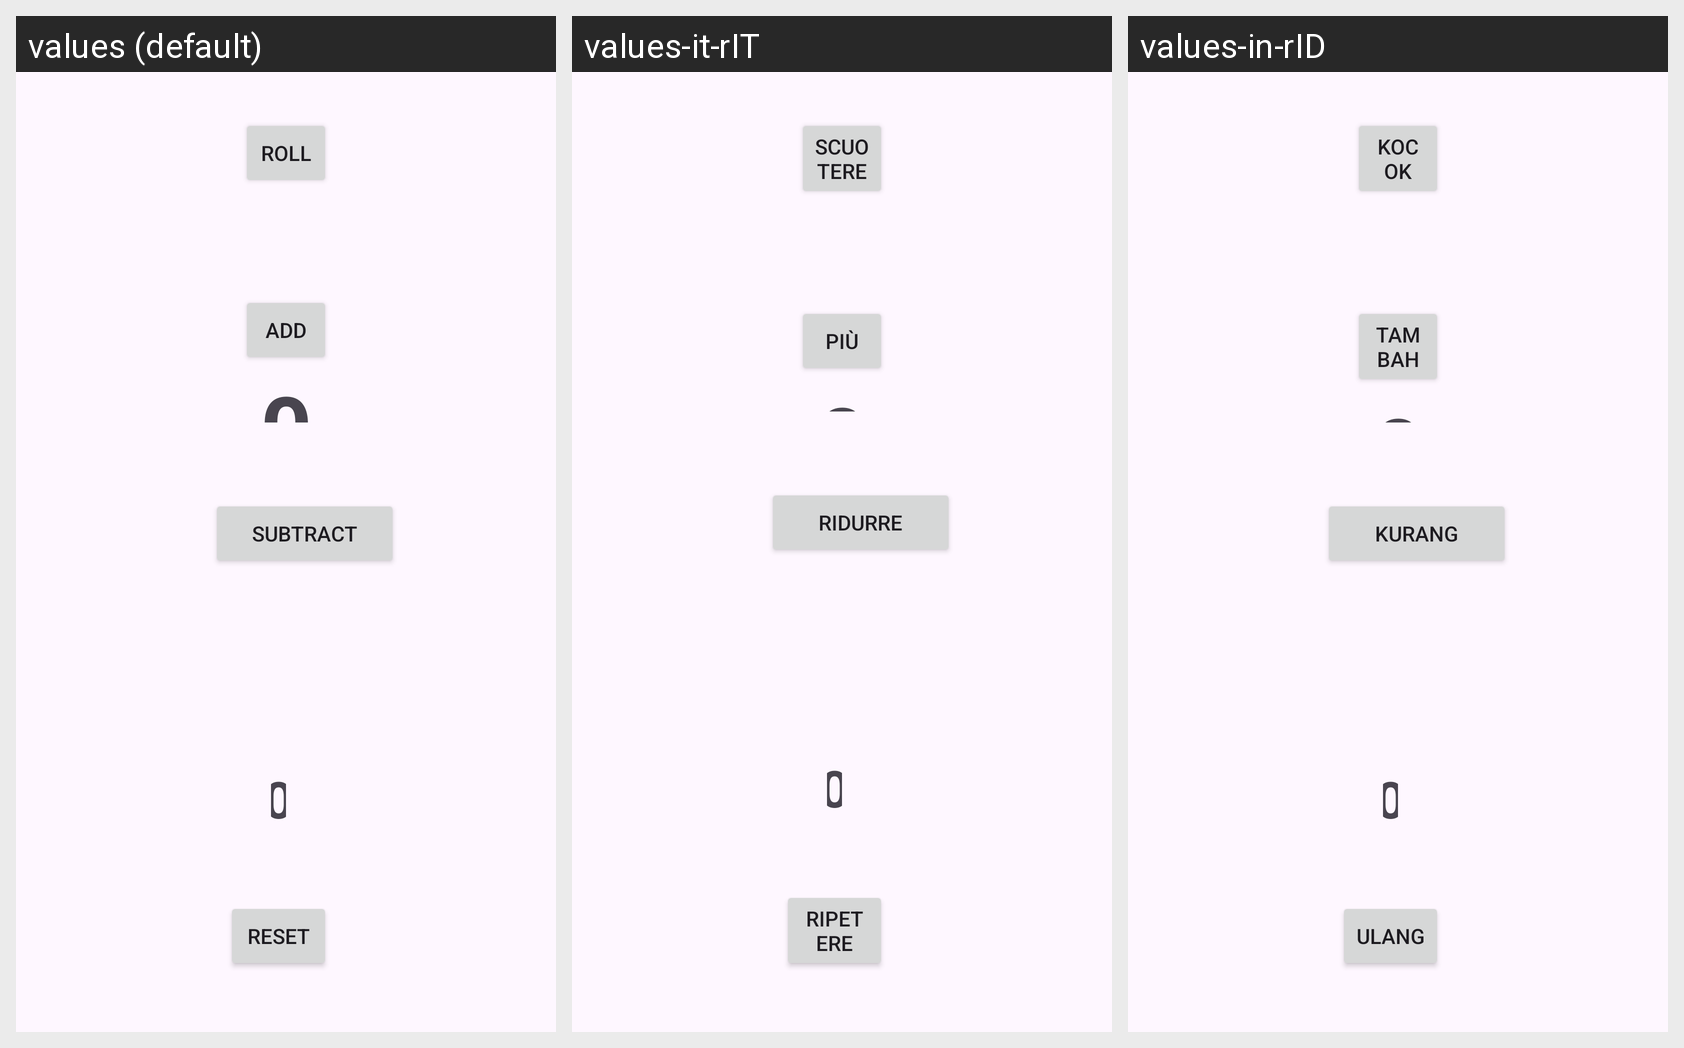

The Android screen above is rendered under several locales of the same app. Produce the string resources it draws, with the default and per-locale values.
Android screen res/layout/main_activity.xml rendered under 3 locales, left to right: values (default), values-it-rIT, values-in-rID. Device: Nexus 5 (rendered at 1080×1920; each locale shown at half size, 540×960, under a caption strip naming it); theme Theme.Core1Marco.
Strings drawn on this screen, with the default value and each locale's value (text and hints the layout hard-codes, and strings that could not be matched under every locale, appear in the picture but are not listed):

roll
  values: Roll
  values-it-rIT: Scuotere
  values-in-rID: Kocok

add
  values: Add
  values-it-rIT: Più
  values-in-rID: Tambah

subtract
  values: Subtract
  values-it-rIT: Ridurre
  values-in-rID: Kurang

reset
  values: Reset
  values-it-rIT: Ripetere
  values-in-rID: Ulang
